Run: headless pygame with SDL's dummy video driver; simulated clock (each Clock.tick advances the game by its frame time, no real sleeping); random seed 0; keys injected as events and as key.get_pressed() state; no mouse input.
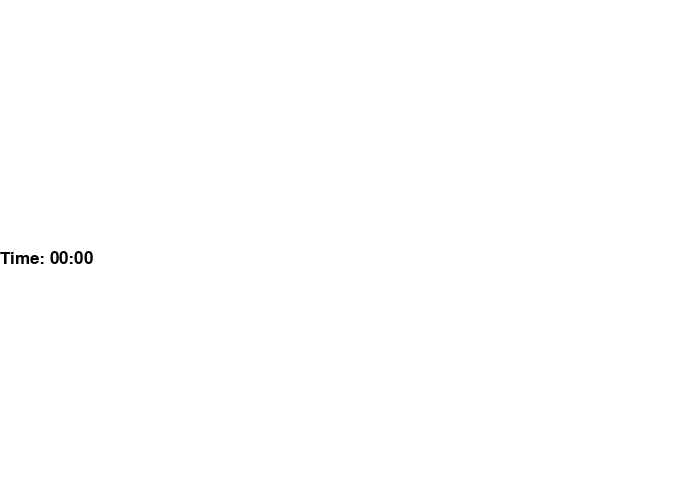
Frame 1 of 4 · flips 1–60 · no input
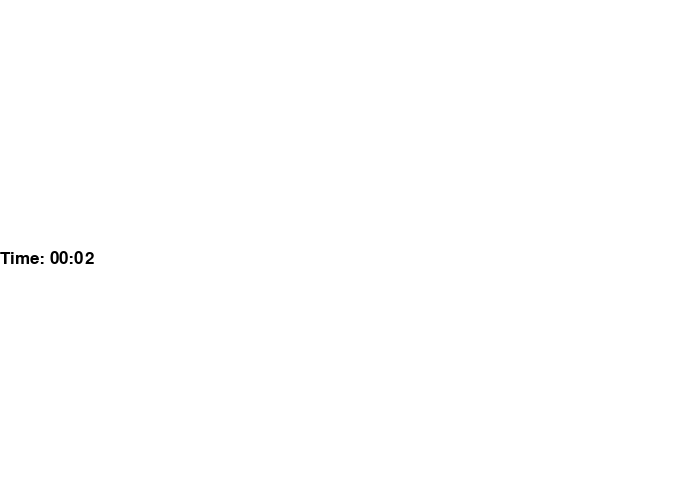
Frame 2 of 4 · flips 61–180 · tapped SPACE, RETURN · held RIGHT (→), D
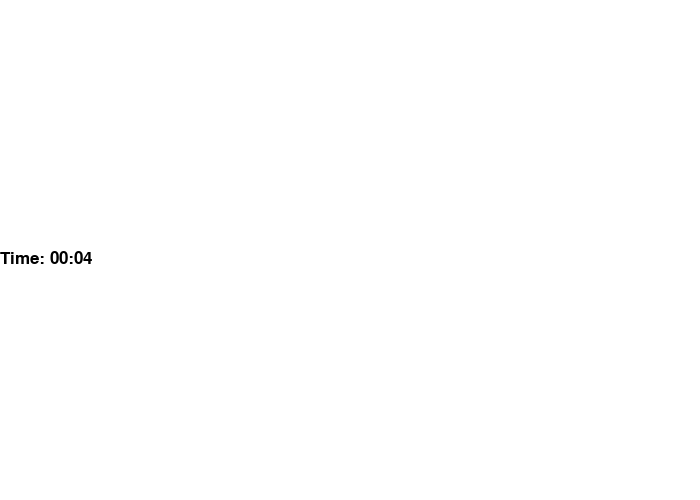
Frame 3 of 4 · flips 181–300 · held DOWN (↓), S
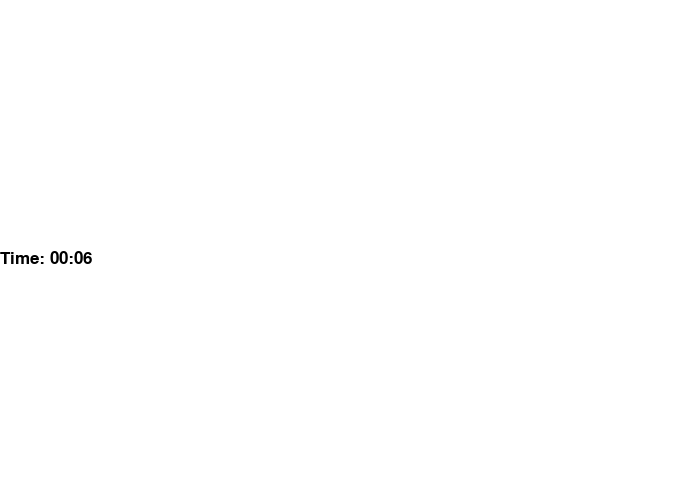
Frame 4 of 4 · flips 301–420 · held LEFT (←), A, UP (↑), W

The pygame program that drew these frames:

import pygame

BLACK = (0, 0, 0)
WHITE = (255, 255, 255)

pygame.init()

size = [700, 500]
screen = pygame.display.set_mode(size)
done = False
clock = pygame.time.Clock()

font = pygame.font.Font(None, 25)

frame_count = 0
frame_rate = 60
start_time = 90

while not done:
    for event in pygame.event.get():
        if event.type == pygame.QUIT:
            done = True

    screen.fill(WHITE)

    total_seconds = frame_count // frame_rate
    minutes = total_seconds // 60
    seconds = total_seconds % 60
    output_string = "Time: {0:02}:{1:02}".format(minutes, seconds)

    text = font.render(output_string, True, BLACK)
    screen.blit(text, [0, 250])

    frame_count += 1

    clock.tick(frame_rate)

    pygame.display.flip()

pygame.quit()
